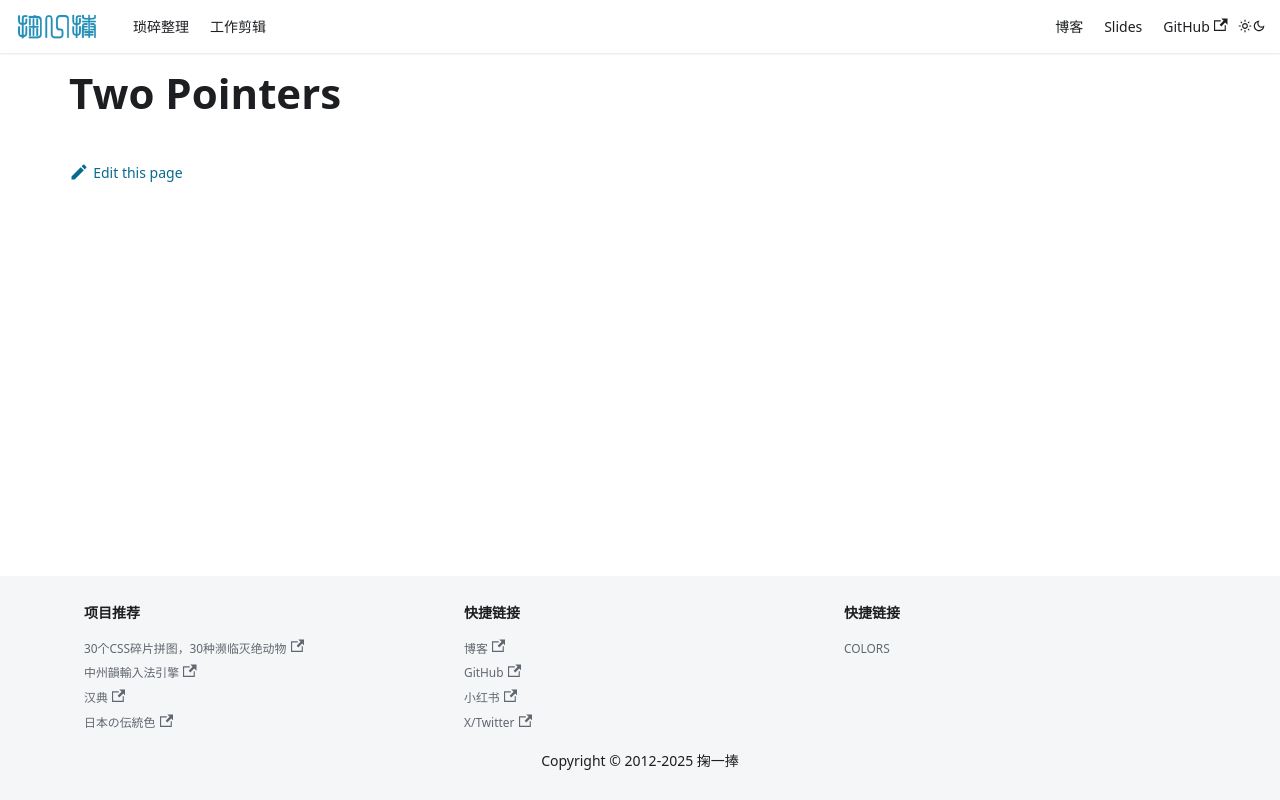

repository: solome/solome.github.com · page: docs/data-structures-algorithms/categories/two-pointers/index.html · generator: docusaurus

# Two Pointers
